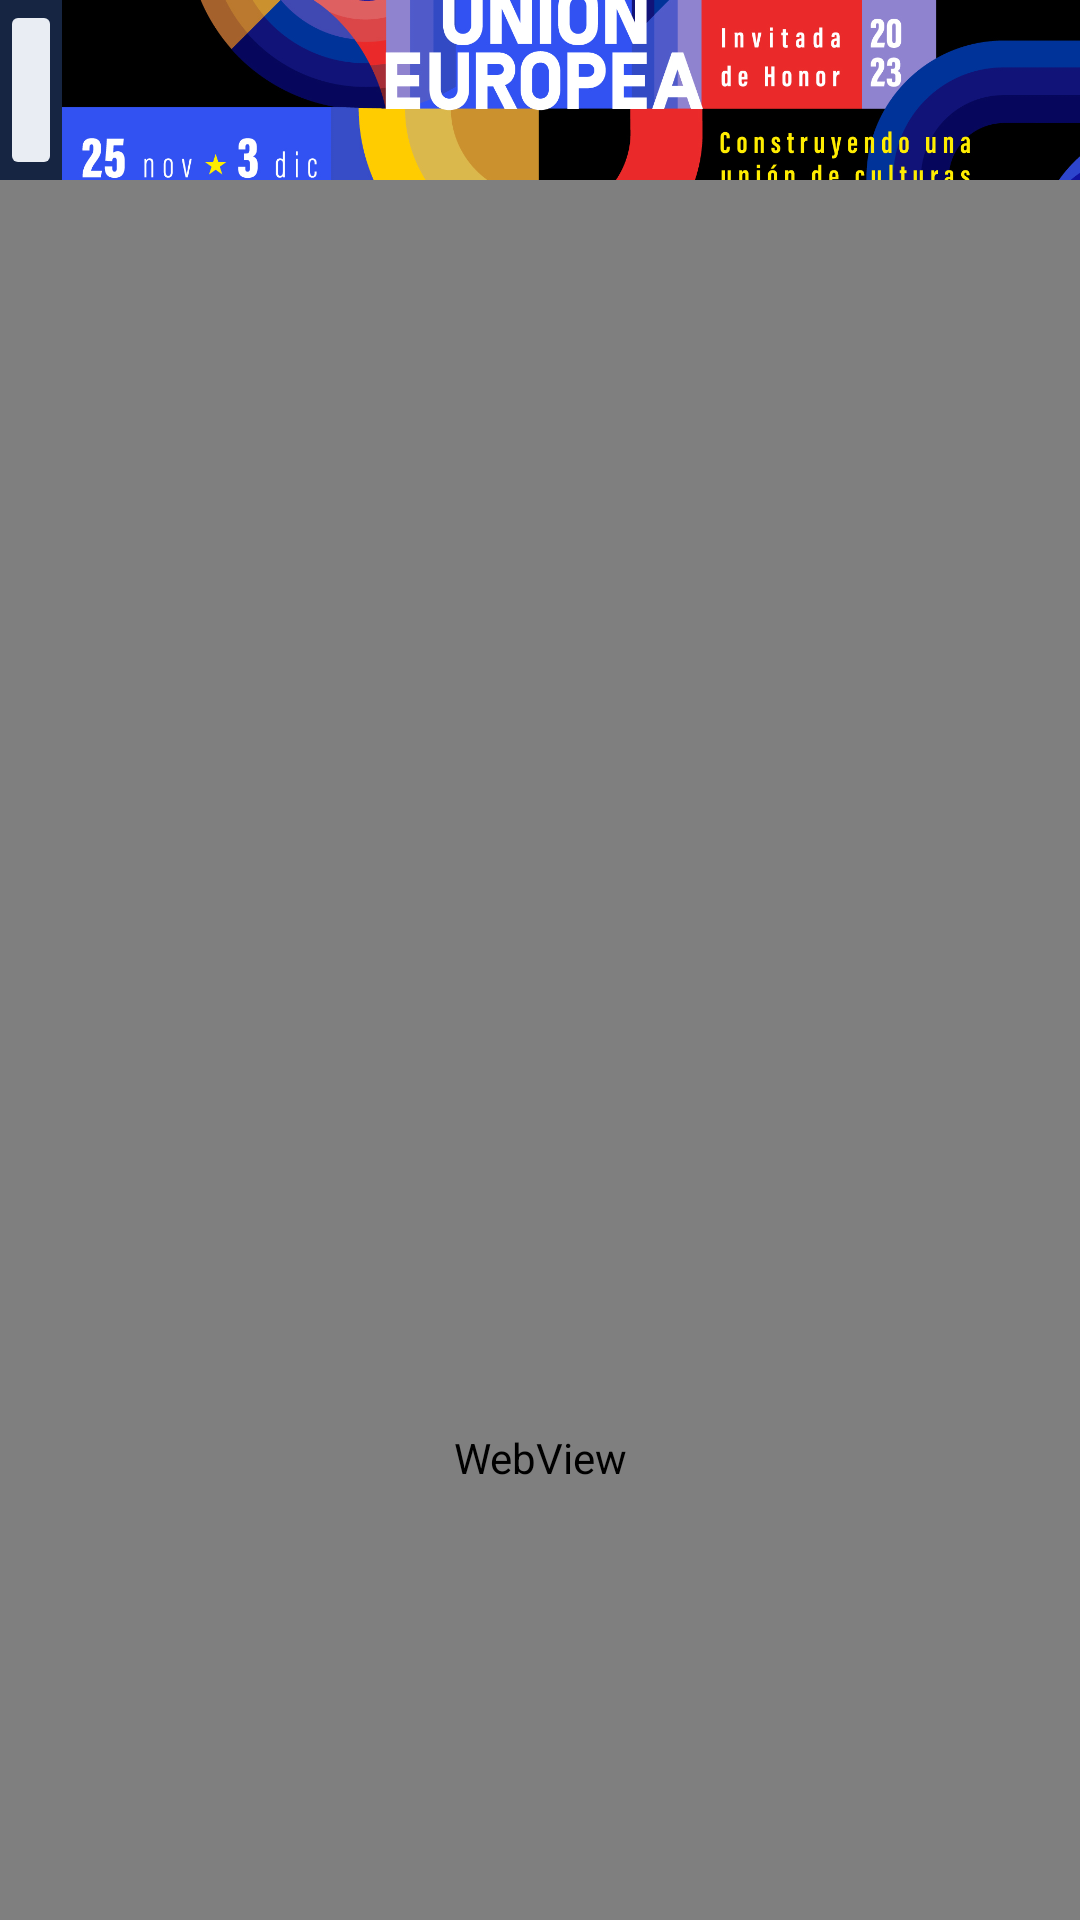

Android layout source for this screen:
<!-- AndroidManifest.xml: application theme Theme.FIL -->
<!-- res/layout/activity_aviso.xml -->
<?xml version="1.0" encoding="utf-8"?>
<androidx.constraintlayout.widget.ConstraintLayout xmlns:android="http://schemas.android.com/apk/res/android"
    xmlns:app="http://schemas.android.com/apk/res-auto"
    xmlns:tools="http://schemas.android.com/tools"
    android:layout_width="match_parent"
    android:layout_height="match_parent"
    tools:context=".Aviso">

    <TableRow
        android:id="@+id/enav_encabeazado"
        android:layout_width="0dp"
        android:layout_height="60dp"
        android:background="#D67676"
        android:backgroundTint="#C57676"
        app:layout_constraintEnd_toEndOf="parent"
        app:layout_constraintStart_toStartOf="parent"
        app:layout_constraintTop_toTopOf="parent">

        <TableRow
            android:layout_width="match_parent"
            android:layout_height="match_parent"
            android:layout_weight="1"
            android:background="#162542">

            <ImageButton
                android:id="@+id/btn_regresar"
                android:layout_width="wrap_content"
                android:layout_height="match_parent"
                android:layout_weight="1"
                android:adjustViewBounds="true"
                android:backgroundTint="#E9EDF3"
                android:contentDescription="@string/txt_nav_inicio"
                android:onClick="Inicio3"
                android:scaleType="fitCenter"
                app:srcCompat="@drawable/casa" />

            <ImageView
                android:id="@+id/img_nav"
                android:layout_width="wrap_content"
                android:layout_height="match_parent"
                android:layout_weight="6"
                android:contentDescription="@string/txt_nav_img"
                android:scaleType="centerCrop"
                app:srcCompat="@drawable/img_horizontal"
                tools:srcCompat="@drawable/img_horizontal" />

        </TableRow>
    </TableRow>

    <WebView
        android:id="@+id/web_aviso"
        android:layout_width="0dp"
        android:layout_height="852dp"
        app:layout_constraintEnd_toEndOf="parent"
        app:layout_constraintStart_toStartOf="parent"
        app:layout_constraintTop_toBottomOf="@+id/enav_encabeazado" />
</androidx.constraintlayout.widget.ConstraintLayout>
<!-- resources referenced by this layout -->
<resources>
  <!-- drawable img_horizontal: jpg bitmap (drawable, 558593 bytes) -->
  <string name="txt_nav_img">FIL</string>
  <string name="txt_nav_inicio">Inicio</string>
  <style name="Theme.FIL" parent="Base.Theme.FIL" />
  <style name="Base.Theme.FIL" parent="Theme.Material3.DayNight.NoActionBar">
          
          
      </style>
</resources>
